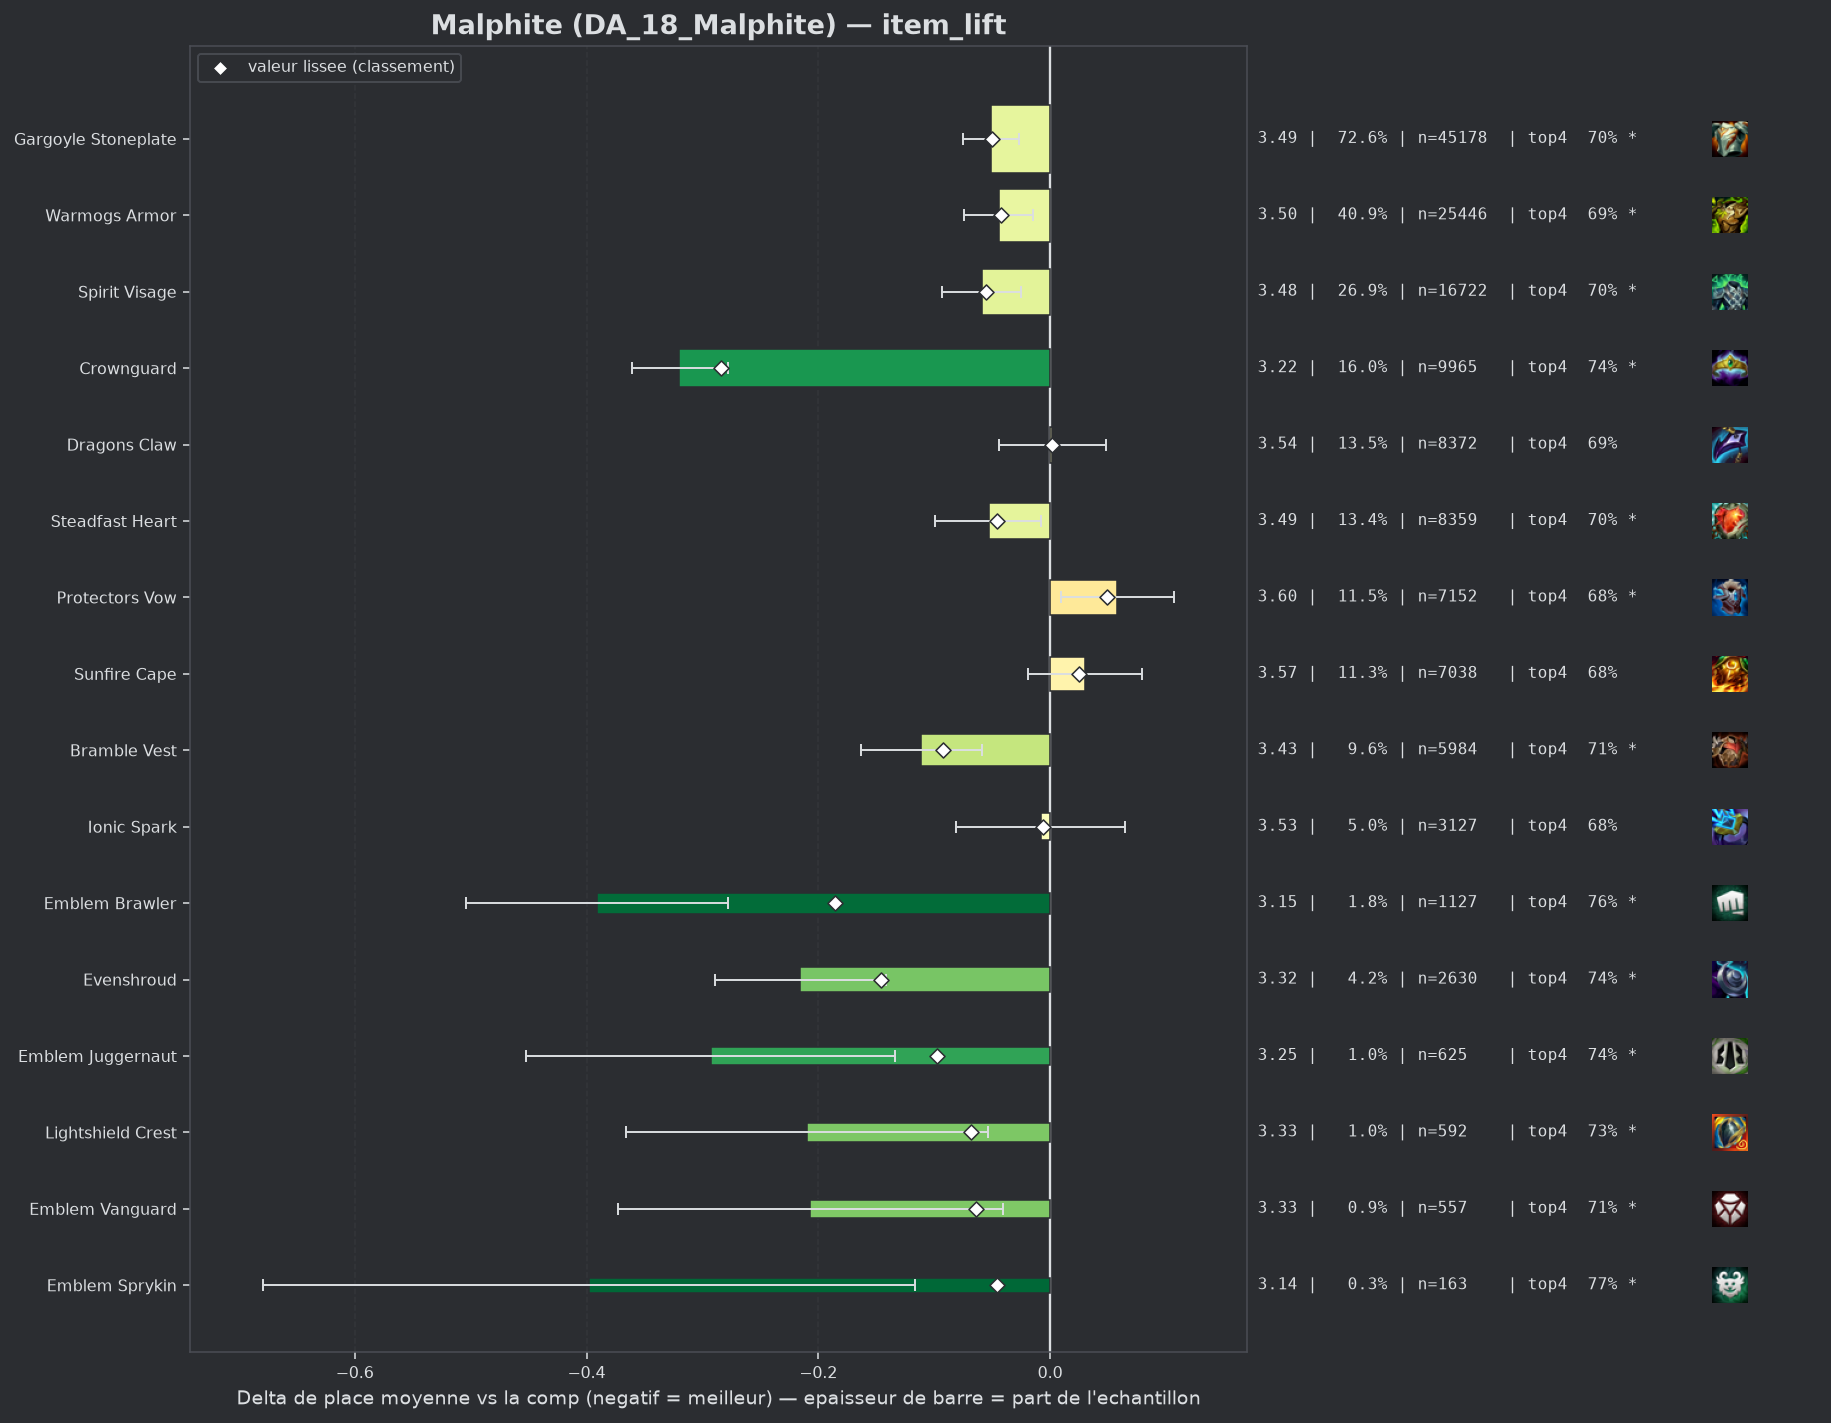

Source data for this figure (header and first rows):
group, label, n, share, avg_place, shrunk_avg, score, d_avg, d_avg_pess, impact, d_top4, win, top2, top4, sd, z, p, significant
populaire, Crownguard, 9965, 0.1601, 3.22, 3.255, -0.284, -0.32, -0.278, 0.0455, 0.0582, 0.2379, 0.4493, 0.7445, 1.962, -15.04, 0.0, True
pepite, Emblem Brawler, 1127, 0.01811, 3.148, 3.353, -0.186, -0.391, -0.278, 0.0034, 0.0733, 0.2458, 0.4561, 0.7595, 1.91, -6.81, 0.0, True
pepite, Evenshroud, 2630, 0.04226, 3.324, 3.393, -0.146, -0.216, -0.142, 0.0062, 0.0567, 0.1764, 0.411, 0.743, 1.884, -5.73, 0.0, True
pepite, Emblem Juggernaut, 625, 0.01004, 3.246, 3.441, -0.098, -0.293, -0.134, 0.001, 0.0577, 0.2576, 0.44, 0.744, 2.015, -3.62, 0.0003, True
populaire, Bramble Vest, 5984, 0.09615, 3.429, 3.448, -0.092, -0.111, -0.059, 0.0088, 0.0208, 0.1892, 0.3947, 0.7071, 1.952, -4.18, 3e-05, True
pepite, Lightshield Crest, 592, 0.009512, 3.329, 3.472, -0.068, -0.21, -0.054, 0.0006, 0.0401, 0.2078, 0.3986, 0.7264, 1.927, -2.64, 0.00839, True
pepite, Emblem Vanguard, 557, 0.00895, 3.332, 3.475, -0.064, -0.207, -0.041, 0.0006, 0.0229, 0.2262, 0.4327, 0.7092, 1.987, -2.45, 0.01433, True
populaire, Spirit Visage, 16722, 0.2687, 3.48, 3.484, -0.055, -0.059, -0.025, 0.0148, 0.0114, 0.1884, 0.3815, 0.6977, 1.972, -3.42, 0.00063, True
populaire, Gargoyle Stoneplate, 45178, 0.7259, 3.488, 3.49, -0.05, -0.051, -0.027, 0.0361, 0.0093, 0.1965, 0.3855, 0.6956, 2.007, -4.11, 4e-05, True
populaire, Steadfast Heart, 8359, 0.1343, 3.486, 3.493, -0.046, -0.053, -0.008, 0.0062, 0.0169, 0.1859, 0.3843, 0.7032, 1.988, -2.29, 0.02179, True
pepite, Emblem Sprykin, 163, 0.002619, 3.141, 3.493, -0.046, -0.398, -0.117, 0.0001, 0.0867, 0.1902, 0.4663, 0.773, 1.826, -2.78, 0.00546, True
populaire, Warmogs Armor, 25446, 0.4089, 3.495, 3.497, -0.042, -0.044, -0.015, 0.0173, 0.0084, 0.1914, 0.3824, 0.6947, 1.995, -2.99, 0.00282, True
, Spirit Visage Radiant, 65, 0.001044, 3.169, 3.521, -0.018, -0.37, 0.0, 0.0, 0.0522, 0.1692, 0.3846, 0.7385, 1.66, -1.8, 0.07254, False
, Hullcrusher, 287, 0.004612, 3.47, 3.526, -0.013, -0.069, 0.0, 0.0001, 0.0141, 0.2091, 0.3798, 0.7003, 1.994, -0.58, 0.5594, False
populaire, Ionic Spark, 3127, 0.05025, 3.531, 3.533, -0.006, -0.008, 0.0, 0.0003, -0.0109, 0.2133, 0.3735, 0.6754, 2.042, -0.22, 0.8287, False
, Warmogs Armor Radiant, 199, 0.003198, 3.543, 3.54, 0.0, 0.003, 0.0, -0.0, 0.0072, 0.1759, 0.3216, 0.6935, 1.856, 0.03, 0.9792, False
populaire, Dragons Claw, 8372, 0.1345, 3.541, 3.541, 0.002, 0.002, 0.0, -0.0002, 0.0048, 0.1843, 0.3705, 0.6911, 1.997, 0.08, 0.9336, False
, Aegis Of Dawn, 347, 0.005576, 3.571, 3.546, 0.007, 0.031, 0.0, -0.0, -0.0004, 0.1816, 0.3689, 0.6859, 2.017, 0.29, 0.7729, False
, Aegis Of Dusk, 357, 0.005736, 3.577, 3.548, 0.008, 0.038, 0.0, -0.0, -0.0028, 0.2045, 0.3725, 0.6835, 2.056, 0.35, 0.7293, False
, Void Gauntlet, 263, 0.004226, 3.635, 3.556, 0.017, 0.096, 0.0, -0.0001, -0.0171, 0.1749, 0.3118, 0.6692, 1.908, 0.81, 0.4169, False
, Emblem Defender, 495, 0.007954, 3.612, 3.56, 0.021, 0.073, 0.0, -0.0002, -0.0075, 0.1818, 0.3556, 0.6788, 2.039, 0.79, 0.4284, False
, Gargoyle Stoneplate Radiant, 222, 0.003567, 3.694, 3.563, 0.023, 0.154, 0.0, -0.0001, -0.0331, 0.1892, 0.3604, 0.6532, 2.083, 1.1, 0.2701, False
populaire, Sunfire Cape, 7038, 0.1131, 3.569, 3.565, 0.025, 0.03, 0.0, -0.0029, -0.0041, 0.1768, 0.3646, 0.6822, 1.987, 1.2, 0.2318, False
, Moguls Mail, 1260, 0.02025, 3.617, 3.578, 0.039, 0.077, 0.0, -0.0008, -0.0228, 0.1913, 0.369, 0.6635, 2.07, 1.31, 0.1887, False
, Emblem Blossom, 96, 0.001543, 4.083, 3.578, 0.039, 0.544, 0.088, -0.0001, -0.155, 0.2083, 0.3229, 0.5312, 2.281, 2.34, 0.01949, True
, Bloodthirster, 91, 0.001462, 4.187, 3.583, 0.044, 0.648, 0.232, -0.0001, -0.1588, 0.1429, 0.2308, 0.5275, 2.021, 3.05, 0.00226, True
, Titans Resolve, 126, 0.002025, 4.048, 3.586, 0.047, 0.508, 0.157, -0.0001, -0.1069, 0.1111, 0.2778, 0.5794, 2.011, 2.83, 0.00459, True
populaire, Protectors Vow, 7152, 0.1149, 3.597, 3.588, 0.049, 0.058, 0.009, -0.0056, -0.0094, 0.1766, 0.3593, 0.6769, 2.005, 2.3, 0.02139, True
, Adaptive Helm, 2832, 0.04551, 3.62, 3.596, 0.056, 0.081, 0.005, -0.0026, -0.0122, 0.1811, 0.3549, 0.6741, 2.036, 2.08, 0.03794, True
, Forbidden Idol, 578, 0.009288, 3.758, 3.609, 0.069, 0.219, 0.048, -0.0006, -0.0548, 0.1782, 0.346, 0.6315, 2.086, 2.51, 0.01214, True
, The Indomitable, 641, 0.0103, 3.764, 3.616, 0.077, 0.225, 0.067, -0.0008, -0.0545, 0.1576, 0.3323, 0.6318, 2.032, 2.79, 0.00526, True
, Steraks Gage, 710, 0.01141, 3.762, 3.62, 0.081, 0.223, 0.059, -0.0009, -0.0511, 0.1887, 0.3789, 0.6352, 2.211, 2.67, 0.00756, True
, Component Chain Vest, 218, 0.003503, 4.876, 3.739, 0.199, 1.337, 1.043, -0.0007, -0.2688, 0.0917, 0.1927, 0.4174, 2.209, 8.92, 0.0, True
, Component Negatron Cloak, 218, 0.003503, 5.028, 3.761, 0.222, 1.488, 1.202, -0.0008, -0.3101, 0.0917, 0.1606, 0.3761, 2.154, 10.18, 0.0, True
, Component Giants Belt, 400, 0.006427, 5.282, 3.963, 0.424, 1.743, 1.54, -0.0027, -0.3363, 0.0525, 0.12, 0.35, 2.065, 16.84, 0.0, True
